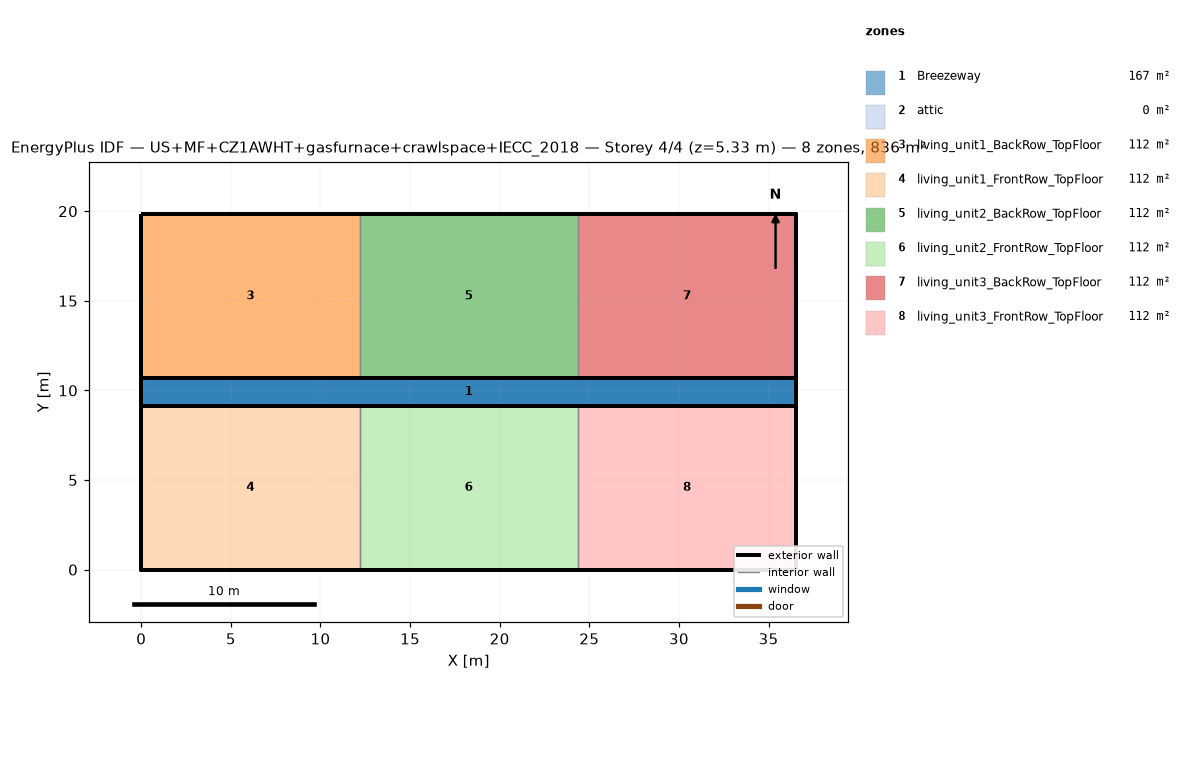
=== STOREY PLAN SPEC (per zone: floor XY polygon, exterior-wall plan segments, windows/doors) ===
zone 1: Breezeway  (167.0 m²)
  floor: (36.54, 9.16) (0.00, 9.16) (0.00, 10.68) (36.54, 10.68)
  floor: (36.54, 9.16) (0.00, 9.16) (0.00, 10.68) (36.54, 10.68)
  floor: (36.54, 9.16) (0.00, 9.16) (0.00, 10.68) (36.54, 10.68)
zone 2: attic  (0.0 m²)
  exterior wall: (36.54, 0.00) – (36.54, 19.84) – (36.54, 9.92)  [29.8 m]
  exterior wall: (0.00, 19.84) – (0.00, 0.00) – (0.00, 9.92)  [29.8 m]
zone 3: living_unit1_BackRow_TopFloor  (111.5 m²)
  floor: (12.18, 10.68) (0.00, 10.68) (0.00, 19.84) (12.18, 19.84)
  exterior wall: (12.18, 19.84) – (0.00, 19.84)  [12.2 m]
  exterior wall: (0.00, 19.84) – (0.00, 10.68)  [9.2 m]
  exterior wall: (0.00, 10.68) – (12.18, 10.68)  [12.2 m]
  interior walls: 1
zone 4: living_unit1_FrontRow_TopFloor  (111.5 m²)
  floor: (12.18, 0.00) (0.00, 0.00) (0.00, 9.16) (12.18, 9.16)
  exterior wall: (0.00, 0.00) – (12.18, 0.00)  [12.2 m]
  exterior wall: (0.00, 9.16) – (0.00, 0.00)  [9.2 m]
  exterior wall: (12.18, 9.16) – (0.00, 9.16)  [12.2 m]
  interior walls: 1
zone 5: living_unit2_BackRow_TopFloor  (111.5 m²)
  floor: (24.36, 10.68) (12.18, 10.68) (12.18, 19.84) (24.36, 19.84)
  exterior wall: (12.18, 10.68) – (24.36, 10.68)  [12.2 m]
  exterior wall: (24.36, 19.84) – (12.18, 19.84)  [12.2 m]
  interior walls: 2
zone 6: living_unit2_FrontRow_TopFloor  (111.5 m²)
  floor: (24.36, 0.00) (12.18, 0.00) (12.18, 9.16) (24.36, 9.16)
  exterior wall: (12.18, 0.00) – (24.36, 0.00)  [12.2 m]
  exterior wall: (24.36, 9.16) – (12.18, 9.16)  [12.2 m]
  interior walls: 2
zone 7: living_unit3_BackRow_TopFloor  (111.5 m²)
  floor: (36.54, 10.68) (24.36, 10.68) (24.36, 19.84) (36.54, 19.84)
  exterior wall: (36.54, 10.68) – (36.54, 19.84)  [9.2 m]
  exterior wall: (36.54, 19.84) – (24.36, 19.84)  [12.2 m]
  exterior wall: (24.36, 10.68) – (36.54, 10.68)  [12.2 m]
  interior walls: 1
zone 8: living_unit3_FrontRow_TopFloor  (111.5 m²)
  floor: (36.54, 0.00) (24.36, 0.00) (24.36, 9.16) (36.54, 9.16)
  exterior wall: (24.36, 0.00) – (36.54, 0.00)  [12.2 m]
  exterior wall: (36.54, 0.00) – (36.54, 9.16)  [9.2 m]
  exterior wall: (36.54, 9.16) – (24.36, 9.16)  [12.2 m]
  interior walls: 1

=== DERIVED (storey summary) ===
Building: US+MF+CZ1AWHT+gasfurnace+crawlspace+IECC_2018
Storey: 4 of 4  (floor level z = 5.33 m)
Storey gross floor area: 836.2 m²
Zones on this storey: 8
  - Breezeway: floor 167.0 m²
  - attic: floor 0.0 m²; exterior wall 59.5 m (81.9 m²); WWR 0.0%
  - living_unit1_BackRow_TopFloor: floor 111.5 m²; exterior wall 33.5 m (86.9 m²); WWR 0.0%
  - living_unit1_FrontRow_TopFloor: floor 111.5 m²; exterior wall 33.5 m (86.9 m²); WWR 0.0%
  - living_unit2_BackRow_TopFloor: floor 111.5 m²; exterior wall 24.4 m (63.1 m²); WWR 0.0%
  - living_unit2_FrontRow_TopFloor: floor 111.5 m²; exterior wall 24.4 m (63.1 m²); WWR 0.0%
  - living_unit3_BackRow_TopFloor: floor 111.5 m²; exterior wall 33.5 m (86.9 m²); WWR 0.0%
  - living_unit3_FrontRow_TopFloor: floor 111.5 m²; exterior wall 33.5 m (86.9 m²); WWR 0.0%
Zone adjacency (shared interzone walls):
  - living_unit1_BackRow_TopFloor ↔ living_unit2_BackRow_TopFloor
  - living_unit1_FrontRow_TopFloor ↔ living_unit2_FrontRow_TopFloor
  - living_unit2_BackRow_TopFloor ↔ living_unit3_BackRow_TopFloor
  - living_unit2_FrontRow_TopFloor ↔ living_unit3_FrontRow_TopFloor